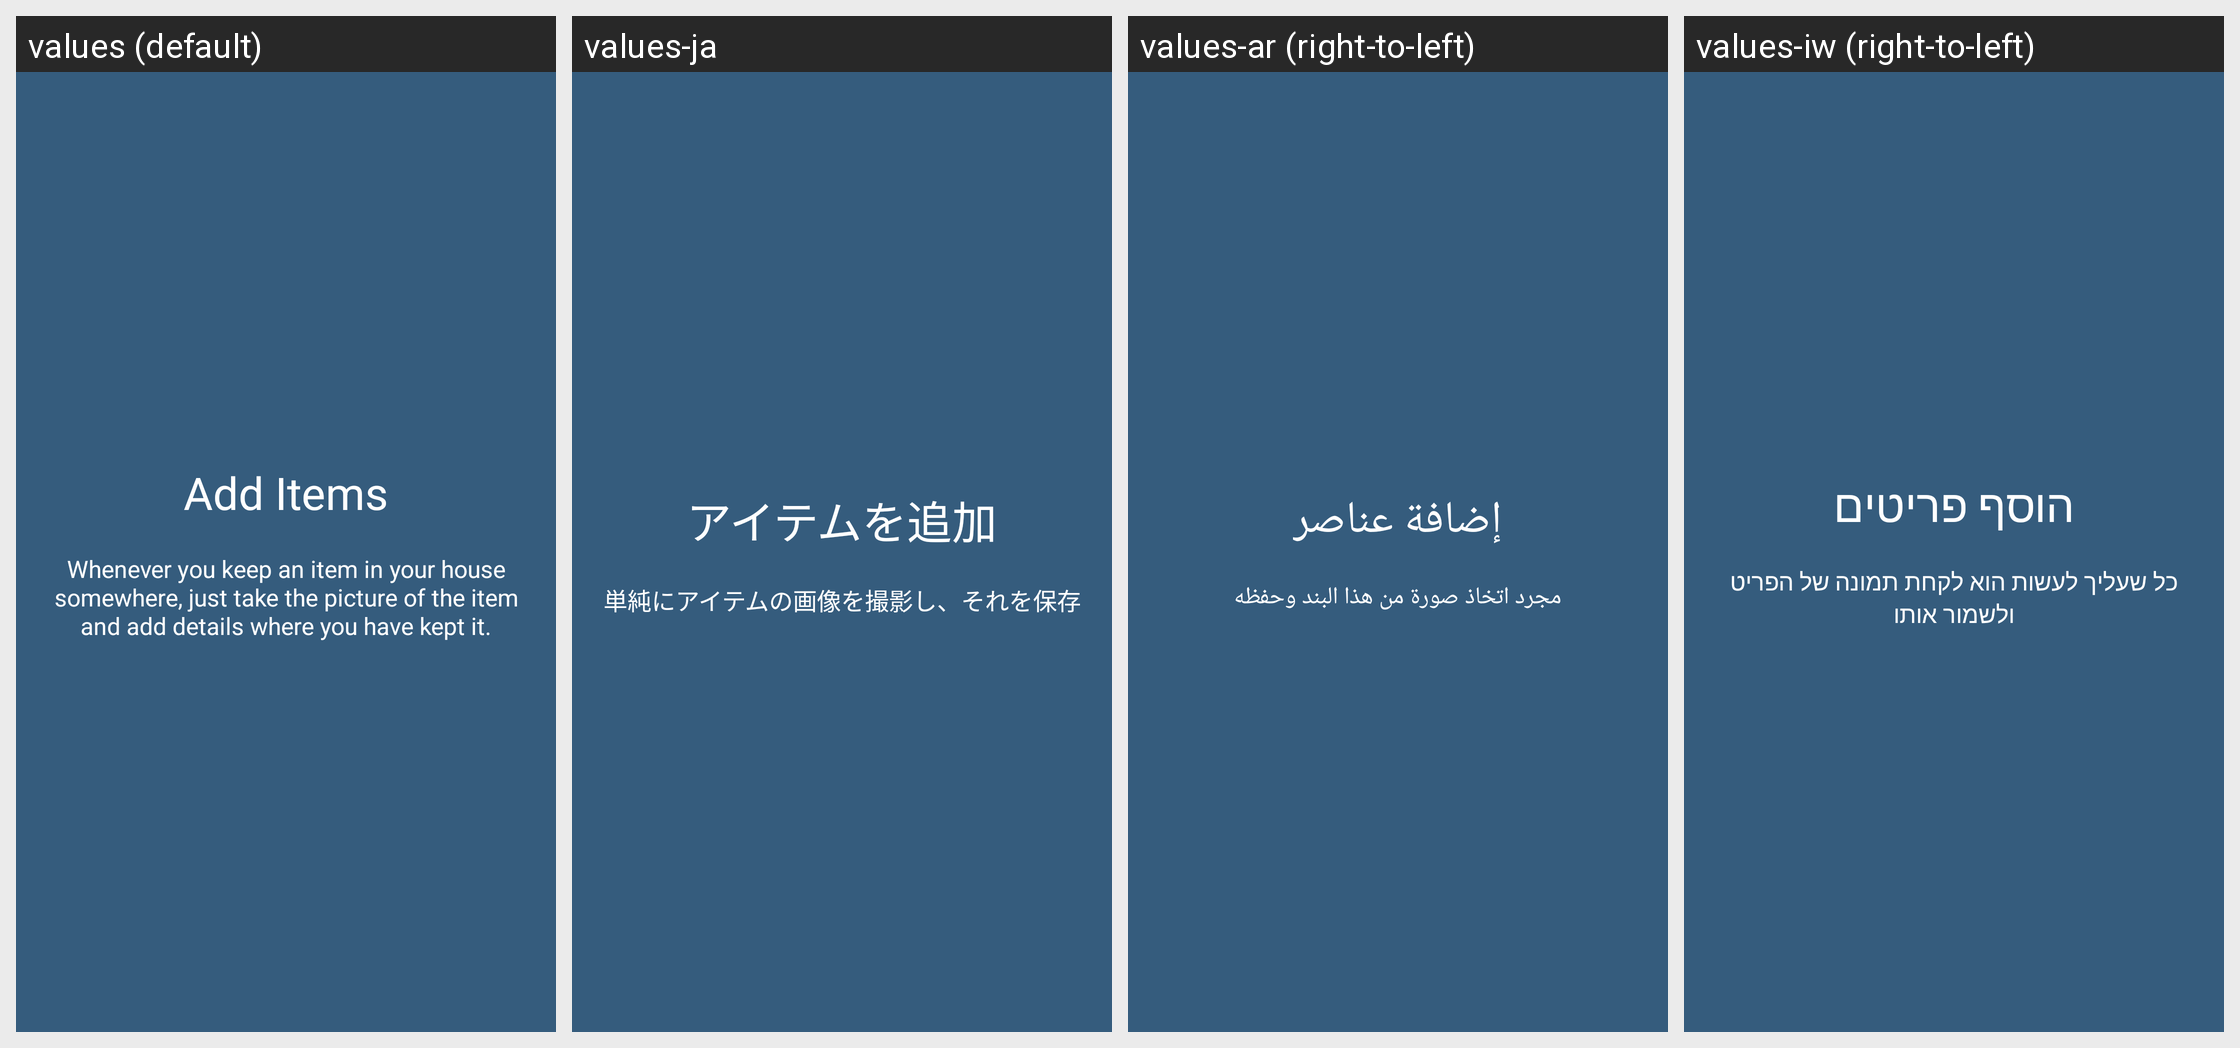

Strings drawn on this Android screen and how each of the app's shown locales translates them:
Android screen res/layout/onboarding_2.xml rendered under 4 locales, left to right: values (default), values-ja, values-ar (right-to-left), values-iw (right-to-left). Device: Nexus 5 (rendered at 1080×1920; each locale shown at half size, 540×960, under a caption strip naming it); theme AppTheme.
Other locales in the repository, not shown: values-bg, values-cs, values-de, values-es, values-fa, values-fi, values-fr, values-it, values-ko, values-nl, values-pl, values-pt, values-ro, values-ru, values-sk, values-sv, values-tr, values-zh.
Strings drawn on this screen, with the default value and each locale's value (text and hints the layout hard-codes, and strings that could not be matched under every locale, appear in the picture but are not listed):

slide_2_title
  values: Add Items
  values-ja: アイテムを追加
  values-ar: إضافة عناصر
  values-iw: הוסף פריטים

slide_2_desc
  values: Whenever you keep an item in your house somewhere, just take the picture of the item and add details where you have kept it.
  values-ja: 単純にアイテムの画像を撮影し、それを保存
  values-ar: مجرد اتخاذ صورة من هذا البند وحفظه
  values-iw: כל שעליך לעשות הוא לקחת תמונה של הפריט ולשמור אותו
